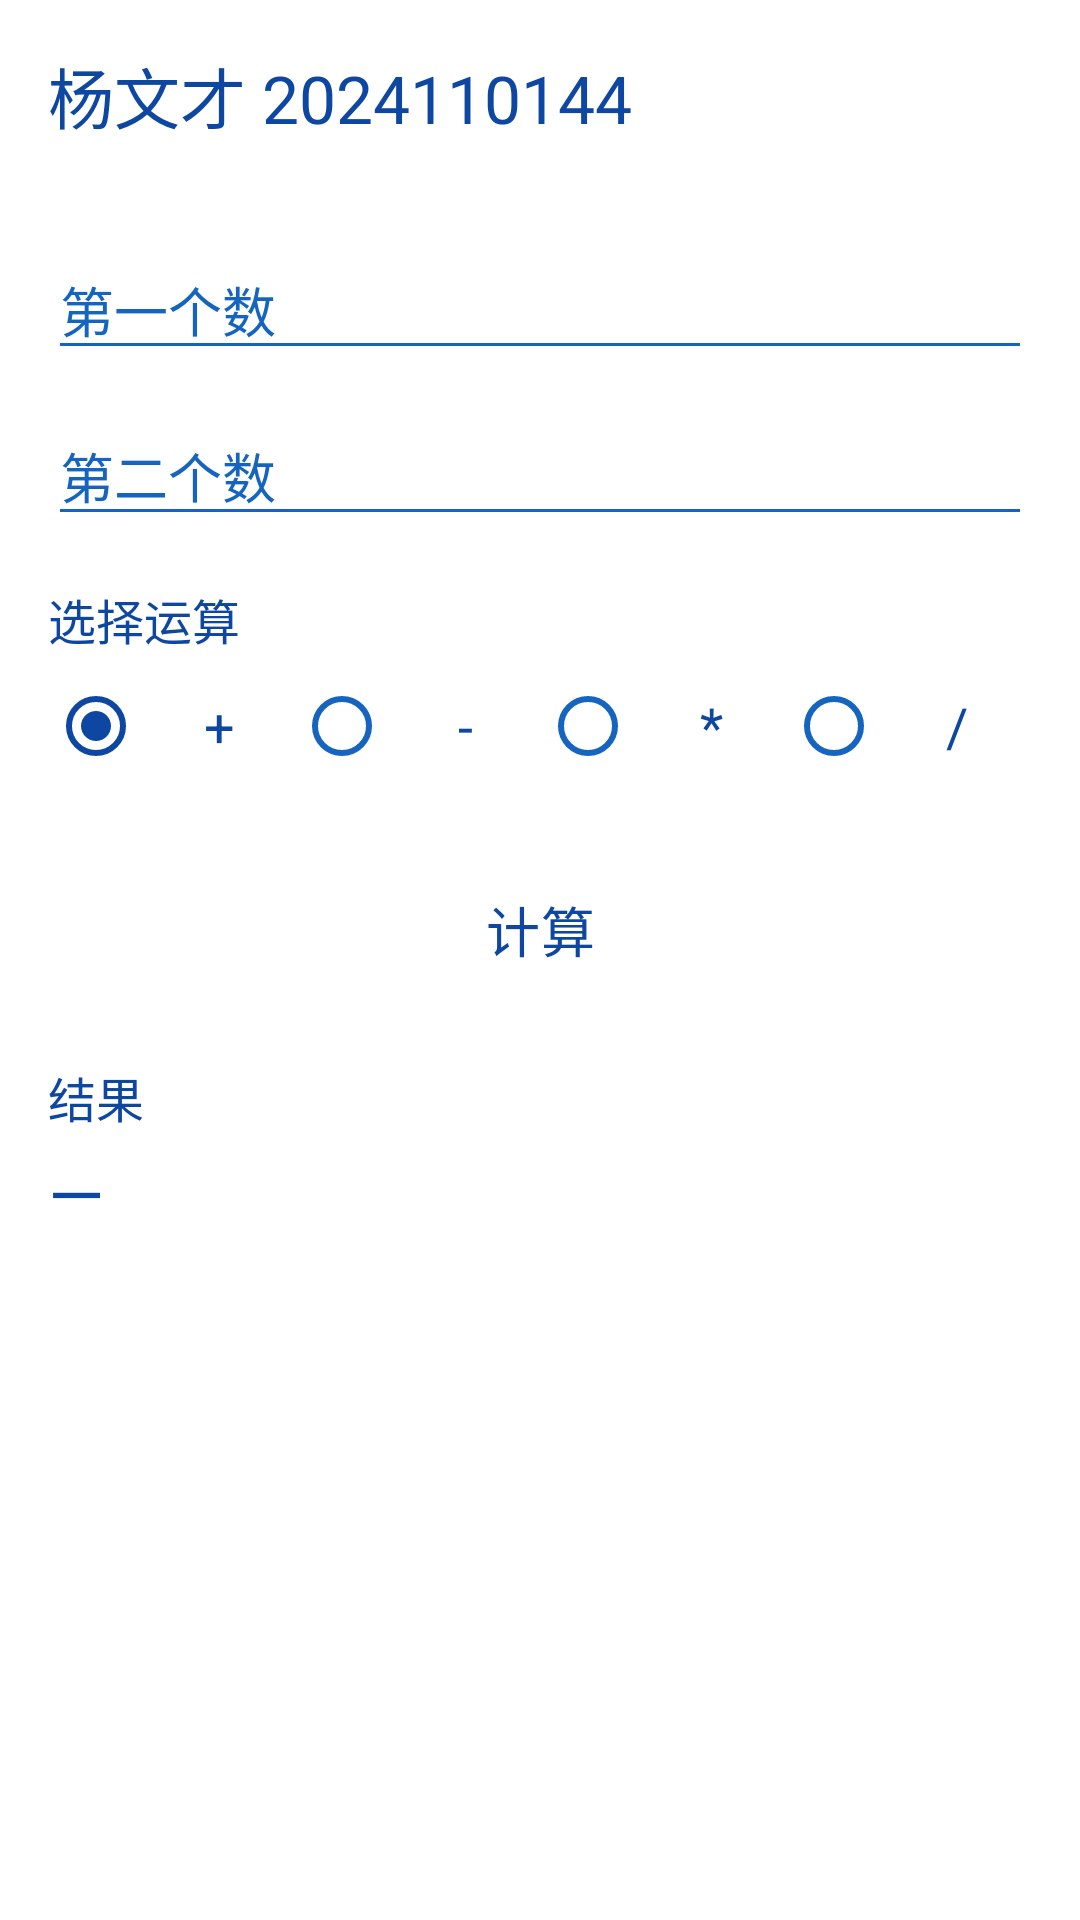

The Android layout XML behind this screen, and the referenced resources:
<!-- AndroidManifest.xml: application theme Theme.ExamApplication -->
<!-- res/layout/activity_main.xml -->
<?xml version="1.0" encoding="utf-8"?>
<LinearLayout xmlns:android="http://schemas.android.com/apk/res/android"
    xmlns:app="http://schemas.android.com/apk/res-auto"
    xmlns:tools="http://schemas.android.com/tools"
    android:id="@+id/main"
    android:layout_width="match_parent"
    android:layout_height="match_parent"
    android:orientation="vertical"
    tools:context=".MainActivity">

    <com.google.android.material.appbar.MaterialToolbar
        android:id="@+id/toolbar"
        android:layout_width="match_parent"
        android:layout_height="?attr/actionBarSize"
        android:theme="@style/ThemeOverlay.ExamApplication.Toolbar"
        app:popupTheme="@style/ThemeOverlay.ExamApplication.Toolbar"
        app:title="@string/student_title"
        app:titleTextColor="@color/blue_primary" />

    <ScrollView
        android:id="@+id/scroll_view"
        android:layout_width="match_parent"
        android:layout_height="0dp"
        android:layout_weight="1"
        android:fillViewport="true">

        <LinearLayout
            android:layout_width="match_parent"
            android:layout_height="wrap_content"
            android:orientation="vertical"
            android:padding="16dp">

            <EditText
                android:id="@+id/input_first"
                android:layout_width="match_parent"
                android:layout_height="wrap_content"
                android:hint="@string/label_first_number"
                android:imeOptions="actionNext"
                android:importantForAutofill="no"
                android:inputType="numberDecimal|numberSigned"
                android:maxLines="1"
                android:textColor="@color/blue_primary"
                android:textColorHint="@color/blue_secondary"
                android:textSize="18sp"
                tools:targetApi="o" />

            <EditText
                android:id="@+id/input_second"
                android:layout_width="match_parent"
                android:layout_height="wrap_content"
                android:layout_marginTop="12dp"
                android:hint="@string/label_second_number"
                android:imeOptions="actionDone"
                android:importantForAutofill="no"
                android:inputType="numberDecimal|numberSigned"
                android:maxLines="1"
                android:textColor="@color/blue_primary"
                android:textColorHint="@color/blue_secondary"
                android:textSize="18sp"
                tools:targetApi="o" />

            <TextView
                android:layout_width="match_parent"
                android:layout_height="wrap_content"
                android:layout_marginTop="16dp"
                android:text="@string/label_operation"
                android:textColor="@color/blue_primary"
                android:textSize="16sp" />

            <RadioGroup
                android:id="@+id/operation_group"
                android:layout_width="match_parent"
                android:layout_height="wrap_content"
                android:orientation="horizontal">

                <RadioButton
                    android:id="@+id/operation_add"
                    android:layout_width="0dp"
                    android:layout_height="wrap_content"
                    android:layout_weight="1"
                    android:checked="true"
                    android:gravity="center"
                    android:text="@string/operation_add"
                    android:textColor="@color/blue_primary"
                    android:textSize="18sp" />

                <RadioButton
                    android:id="@+id/operation_subtract"
                    android:layout_width="0dp"
                    android:layout_height="wrap_content"
                    android:layout_weight="1"
                    android:gravity="center"
                    android:text="@string/operation_subtract"
                    android:textColor="@color/blue_primary"
                    android:textSize="18sp" />

                <RadioButton
                    android:id="@+id/operation_multiply"
                    android:layout_width="0dp"
                    android:layout_height="wrap_content"
                    android:layout_weight="1"
                    android:gravity="center"
                    android:text="@string/operation_multiply"
                    android:textColor="@color/blue_primary"
                    android:textSize="18sp" />

                <RadioButton
                    android:id="@+id/operation_divide"
                    android:layout_width="0dp"
                    android:layout_height="wrap_content"
                    android:layout_weight="1"
                    android:gravity="center"
                    android:text="@string/operation_divide"
                    android:textColor="@color/blue_primary"
                    android:textSize="18sp" />
            </RadioGroup>

            <Button
                android:id="@+id/calculate_button"
                style="?attr/borderlessButtonStyle"
                android:layout_width="match_parent"
                android:layout_height="wrap_content"
                android:layout_marginTop="20dp"
                android:text="@string/calculate"
                android:textAllCaps="false"
                android:textColor="@color/blue_primary"
                android:textSize="18sp" />

            <TextView
                android:layout_width="match_parent"
                android:layout_height="wrap_content"
                android:layout_marginTop="20dp"
                android:text="@string/result_label"
                android:textColor="@color/blue_primary"
                android:textSize="16sp" />

            <TextView
                android:id="@+id/result_value"
                android:layout_width="match_parent"
                android:layout_height="wrap_content"
                android:layout_marginTop="4dp"
                android:breakStrategy="simple"
                android:maxLines="3"
                android:text="@string/result_placeholder"
                android:textColor="@color/blue_primary"
                android:textSize="24sp" />
        </LinearLayout>
    </ScrollView>
</LinearLayout>
<!-- resources referenced by this layout -->
<resources>
  <color name="blue_primary">#0D47A1</color>
  <color name="blue_secondary">#1565C0</color>
  <string name="calculate">计算</string>
  <string name="label_first_number">第一个数</string>
  <string name="label_operation">选择运算</string>
  <string name="label_second_number">第二个数</string>
  <string name="operation_add">+</string>
  <string name="operation_divide">/</string>
  <string name="operation_multiply">*</string>
  <string name="operation_subtract">-</string>
  <string name="result_label">结果</string>
  <string name="result_placeholder">—</string>
  <string name="student_title">杨文才 2024110144</string>
  <style name="ThemeOverlay.ExamApplication.Toolbar" parent="ThemeOverlay.AppCompat.Light">
          <item name="colorControlNormal">@color/blue_primary</item>
          <item name="colorOnSurface">@color/blue_primary</item>
          <item name="colorOnSurfaceVariant">@color/blue_secondary</item>
          <item name="android:textColorPrimary">@color/blue_primary</item>
      </style>
  <style name="Theme.ExamApplication" parent="Base.Theme.ExamApplication" />
  <style name="Base.Theme.ExamApplication" parent="Theme.Material3.Light.NoActionBar">
          <item name="colorPrimary">@color/blue_primary</item>
          <item name="colorOnPrimary">@color/white</item>
          <item name="colorSecondary">@color/blue_secondary</item>
          <item name="colorOnSecondary">@color/white</item>
          <item name="colorSurface">@color/white</item>
          <item name="colorOnSurface">@color/blue_primary</item>
          <item name="colorSurfaceVariant">@color/white</item>
          <item name="colorOnSurfaceVariant">@color/blue_secondary</item>
          <item name="colorError">@color/blue_secondary</item>
          <item name="android:textColorPrimary">@color/blue_primary</item>
          <item name="android:textColorSecondary">@color/blue_secondary</item>
          <item name="android:textColorTertiary">@color/blue_secondary</item>
          <item name="android:windowBackground">@color/white</item>
          <item name="android:statusBarColor">@android:color/transparent</item>
          <item name="android:navigationBarColor">@android:color/transparent</item>
          <item name="android:windowLightStatusBar">true</item>
      </style>
  <color name="white">#FFFFFFFF</color>
</resources>
